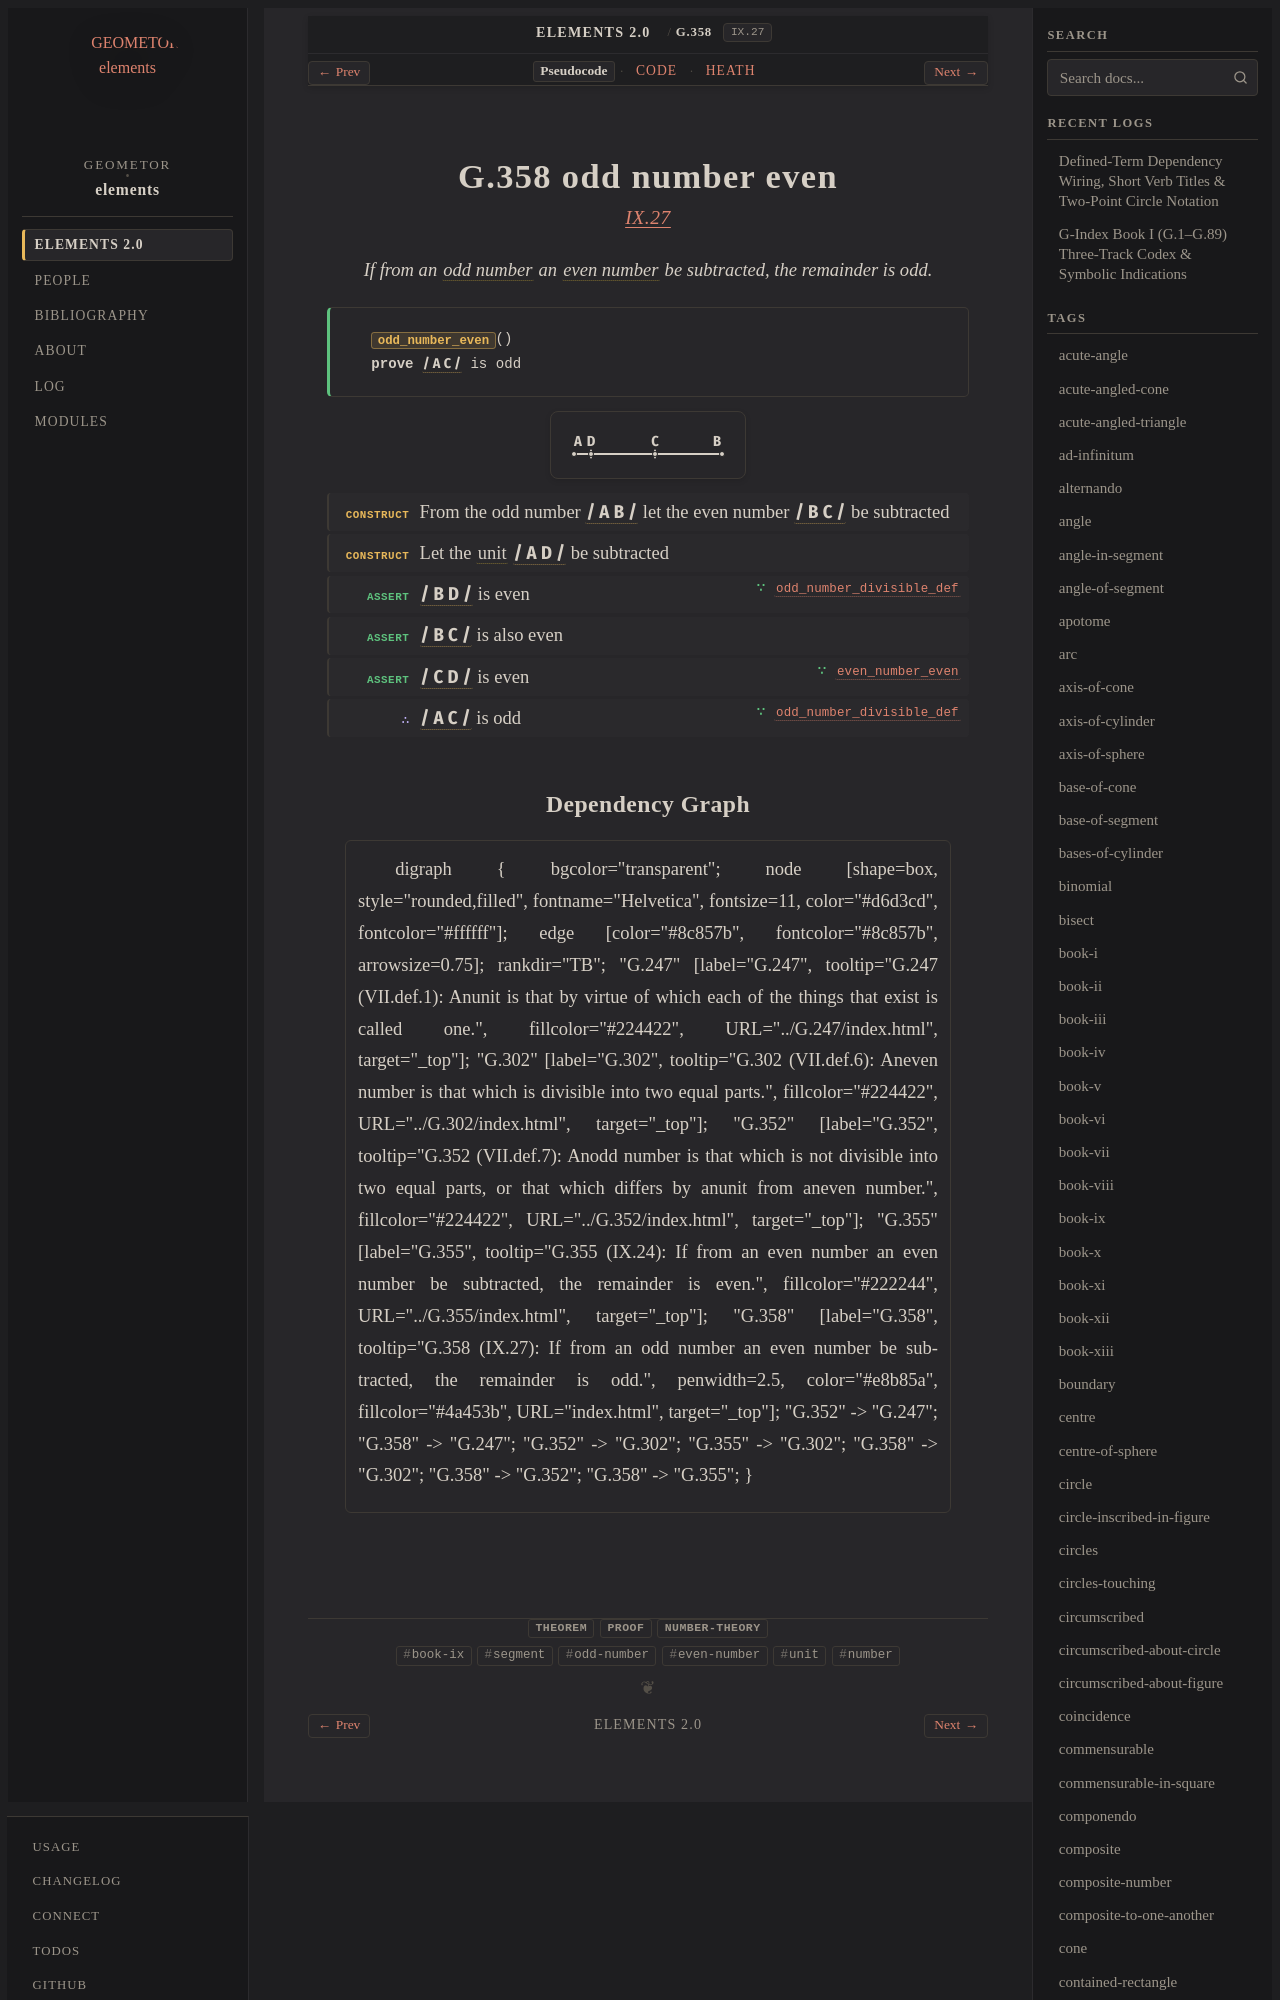

repository: geometor/elements · page: elements2/G.358/index.html · generator: sphinx

:order: 358
:number: 358
:canonical_id: G.358
:original_id: IX.27
:title: G.358 odd number even
:volume: II
:book: IX
:type: prop
:subtype: theorem
:categories: theorem, proof, number-theory
:category: theorem, proof, number-theory
:tags: book-ix, segment, odd-number, even-number, unit, number
:dependencies: G.247, G.302, G.352, G.355
:excerpt: If from an odd number an even number be subtracted, the remainder is odd.

.. _G.358:
.. _IX.27:
